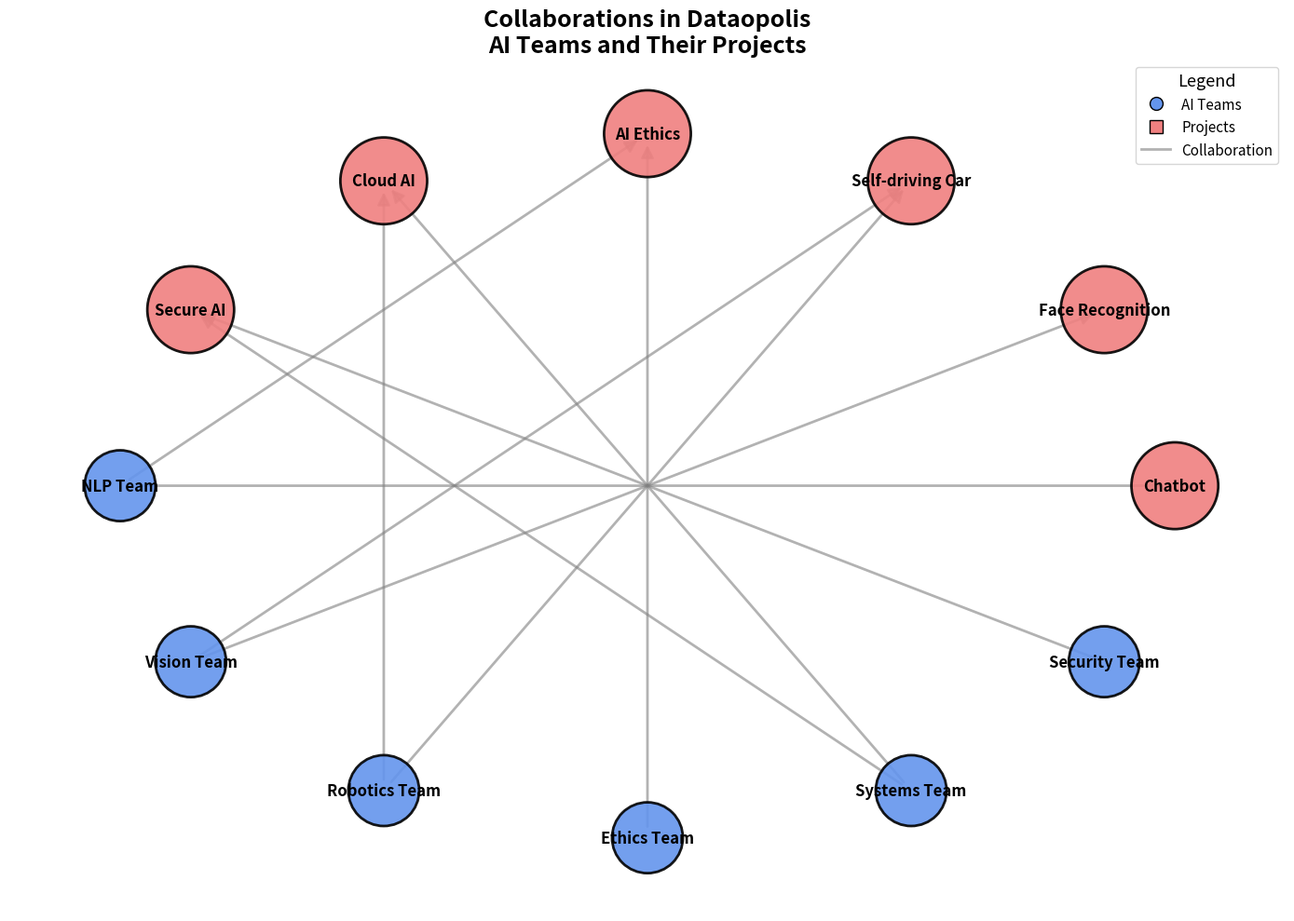

Write Python code to recreate this figure.
# Import necessary libraries
import matplotlib.pyplot as plt
import networkx as nx

# Define the AI teams (nodes) and the projects they work on
teams = [
    "NLP Team", "Vision Team", "Robotics Team", 
    "Ethics Team", "Systems Team", "Security Team"
]
projects = ["Chatbot", "Face Recognition", "Self-driving Car", "AI Ethics", "Cloud AI", "Secure AI"]

# Create a directed graph
G = nx.DiGraph()

# Add nodes
G.add_nodes_from(teams, type='team')
G.add_nodes_from(projects, type='project')

# Define edges showing AI teams' involvement in projects
edges = [
    ("NLP Team", "Chatbot"),
    ("NLP Team", "AI Ethics"),
    ("Vision Team", "Face Recognition"),
    ("Vision Team", "Self-driving Car"),
    ("Robotics Team", "Self-driving Car"),
    ("Robotics Team", "Cloud AI"),
    ("Ethics Team", "AI Ethics"),
    ("Systems Team", "Cloud AI"),
    ("Systems Team", "Secure AI"),
    ("Security Team", "Secure AI")
]

# Add edges to the graph
G.add_edges_from(edges)

# Define positions using a layout suitable for interconnected networks
pos = nx.shell_layout(G)

# Create figure and axis
fig, ax = plt.subplots(figsize=(14, 10))

# Define node attributes
node_colors = ['cornflowerblue' if G.nodes[node]['type'] == 'team' else 'lightcoral' for node in G.nodes()]
node_sizes = [3000 if G.nodes[node]['type'] == 'team' else 4500 for node in G.nodes()]

# Draw nodes
nx.draw_networkx_nodes(
    G, pos, node_size=node_sizes, node_color=node_colors, edgecolors='black', linewidths=2, alpha=0.9,
    node_shape='o'
)

# Draw directed edges
nx.draw_networkx_edges(
    G, pos, edgelist=edges, arrows=True, arrowstyle='-|>', arrowsize=20, width=2.0, edge_color='gray', alpha=0.6
)

# Draw node labels
nx.draw_networkx_labels(
    G, pos, font_size=12, font_weight='bold'
)

# Title
ax.set_title(
    'Collaborations in Dataopolis\nAI Teams and Their Projects',
    fontsize=18, fontweight='bold', ha='center'
)

# Remove axis
ax.axis('off')

# Legend
team_patch = plt.Line2D(
    [0], [0], marker='o', color='w', label='AI Teams', markersize=10, markerfacecolor='cornflowerblue', markeredgecolor='black'
)
project_patch = plt.Line2D(
    [0], [0], marker='s', color='w', label='Projects', markersize=10, markerfacecolor='lightcoral', markeredgecolor='black'
)
edge_patch = plt.Line2D([0], [0], linestyle='-', color='gray', lw=2, alpha=0.6, label='Collaboration')

plt.legend(
    handles=[team_patch, project_patch, edge_patch], loc='upper right', fontsize=11, title='Legend', title_fontsize=13
)

# Adjust layout
plt.tight_layout()

# Show the plot
plt.show()
